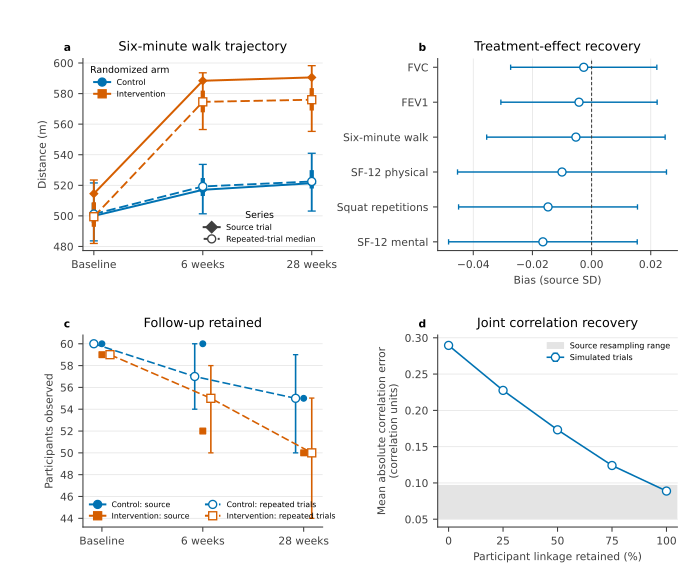

Source data for this figure (header and first rows):
trial_id, mode, arm_id, outcome_id, time, worlds, source_observations, observations_median, observations_interval_95_low, observations_interval_95_high, source_observations_predictive_rank, source_mean, mean_median, mean_interval_50_low, mean_interval_50_high, mean_interval_95_low, mean_interval_95_high, source_mean_predictive_rank, source_standard_deviation, standard_deviation_median, standardized_quantile_error_median, arm, visit
TERECO:six_minute_walk_distance, source_anchored, control, six_minute_walk_distance, 0.0, 200, 60, 60.0, 60.0, 60.0, 0.5, 500, 501.2, 495.3, 508.5, 483.6, 521.6, 0.445, 93.41, 81.1, 0.08025, Control, Baseline
TERECO:six_minute_walk_distance, source_anchored, control, six_minute_walk_distance, 42.0, 200, 60, 57.0, 54.0, 60.0, 0.97, 517.1, 519.2, 513, 524.8, 501.4, 533.7, 0.415, 88.87, 70.84, 0.1495, Control, 6 weeks
TERECO:six_minute_walk_distance, source_anchored, control, six_minute_walk_distance, 196.0, 200, 55, 55.0, 50.0, 59.0, 0.4725, 521.4, 522.5, 517.9, 529.9, 503.1, 541, 0.45, 93.11, 73.35, 0.1267, Control, 28 weeks
TERECO:six_minute_walk_distance, source_anchored, intervention, six_minute_walk_distance, 0.0, 200, 59, 59.0, 59.0, 59.0, 0.5, 514.5, 499.4, 492.9, 508.9, 482, 523.5, 0.905, 82.87, 81.6, 0.1663, Intervention, Baseline
TERECO:six_minute_walk_distance, source_anchored, intervention, six_minute_walk_distance, 42.0, 200, 52, 55.0, 50.0, 58.0, 0.0925, 588.4, 574.6, 567.7, 582, 556.5, 593.6, 0.89, 63.39, 70.01, 0.3381, Intervention, 6 weeks
TERECO:six_minute_walk_distance, source_anchored, intervention, six_minute_walk_distance, 196.0, 200, 50, 50.0, 44.0, 55.03, 0.5575, 590.6, 576, 568.9, 583.6, 555.3, 598.3, 0.875, 69.67, 74.86, 0.239, Intervention, 28 weeks
